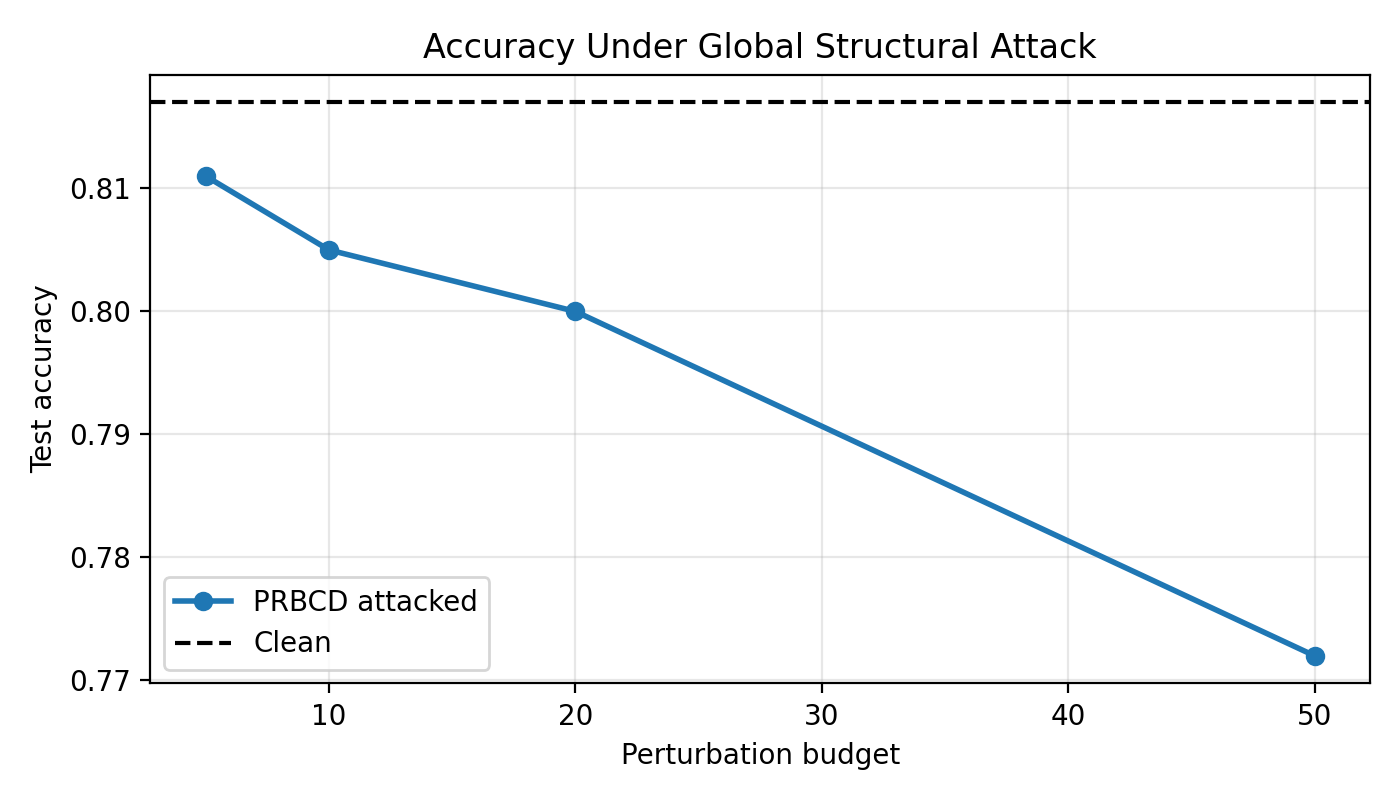

Source data for this figure (header and first rows):
budget, test_accuracy, flipped_edges
5, 0.811, 5
10, 0.805, 10
20, 0.8, 20
50, 0.772, 50
